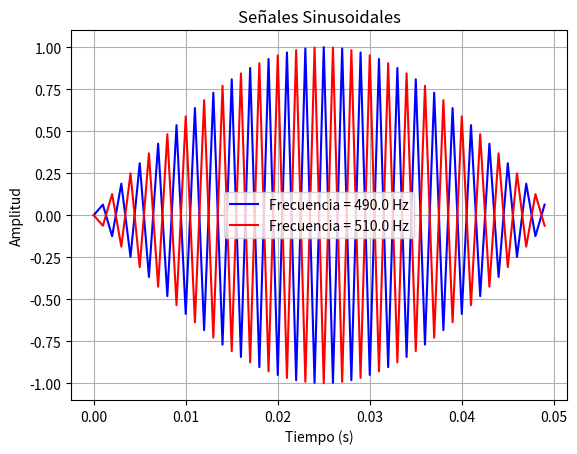

Here is the Python script that generated this plot:
import numpy as np
import matplotlib.pyplot as plt

def sinusoidal(Fs, Fo, amp, muestras, fase, color):
    Ts = 1.0 / Fs
    t = np.arange(0, muestras) * Ts
    sinusoidal_signal = amp * np.sin(2 * np.pi * Fo * t + fase)
    plt.plot(t, sinusoidal_signal, label=f'Frecuencia = {Fo} Hz', color=color)

# Ejemplos de uso de las funciones
Fs = 1000  # Frecuencia de muestreo en Hz
amp = 1.0  # Amplitud de la señal
muestras = 50
fase = 0  # Fase solo para la sinusoidal

# Frecuencia 0.1*Fs
Fo1 = 0.49 * Fs
color1 = 'b'  # Color para la primera señal
sinusoidal(Fs, Fo1, amp, muestras, fase, color1)

# Frecuencia 1.1*Fs
Fo2 = 0.51 * Fs
color2 = 'r'  # Color para la segunda señal
sinusoidal(Fs, Fo2, amp, muestras, fase, color2)

plt.xlabel('Tiempo (s)')
plt.ylabel('Amplitud')
plt.title('Señales Sinusoidales')
plt.grid(True)
plt.legend()
plt.show()